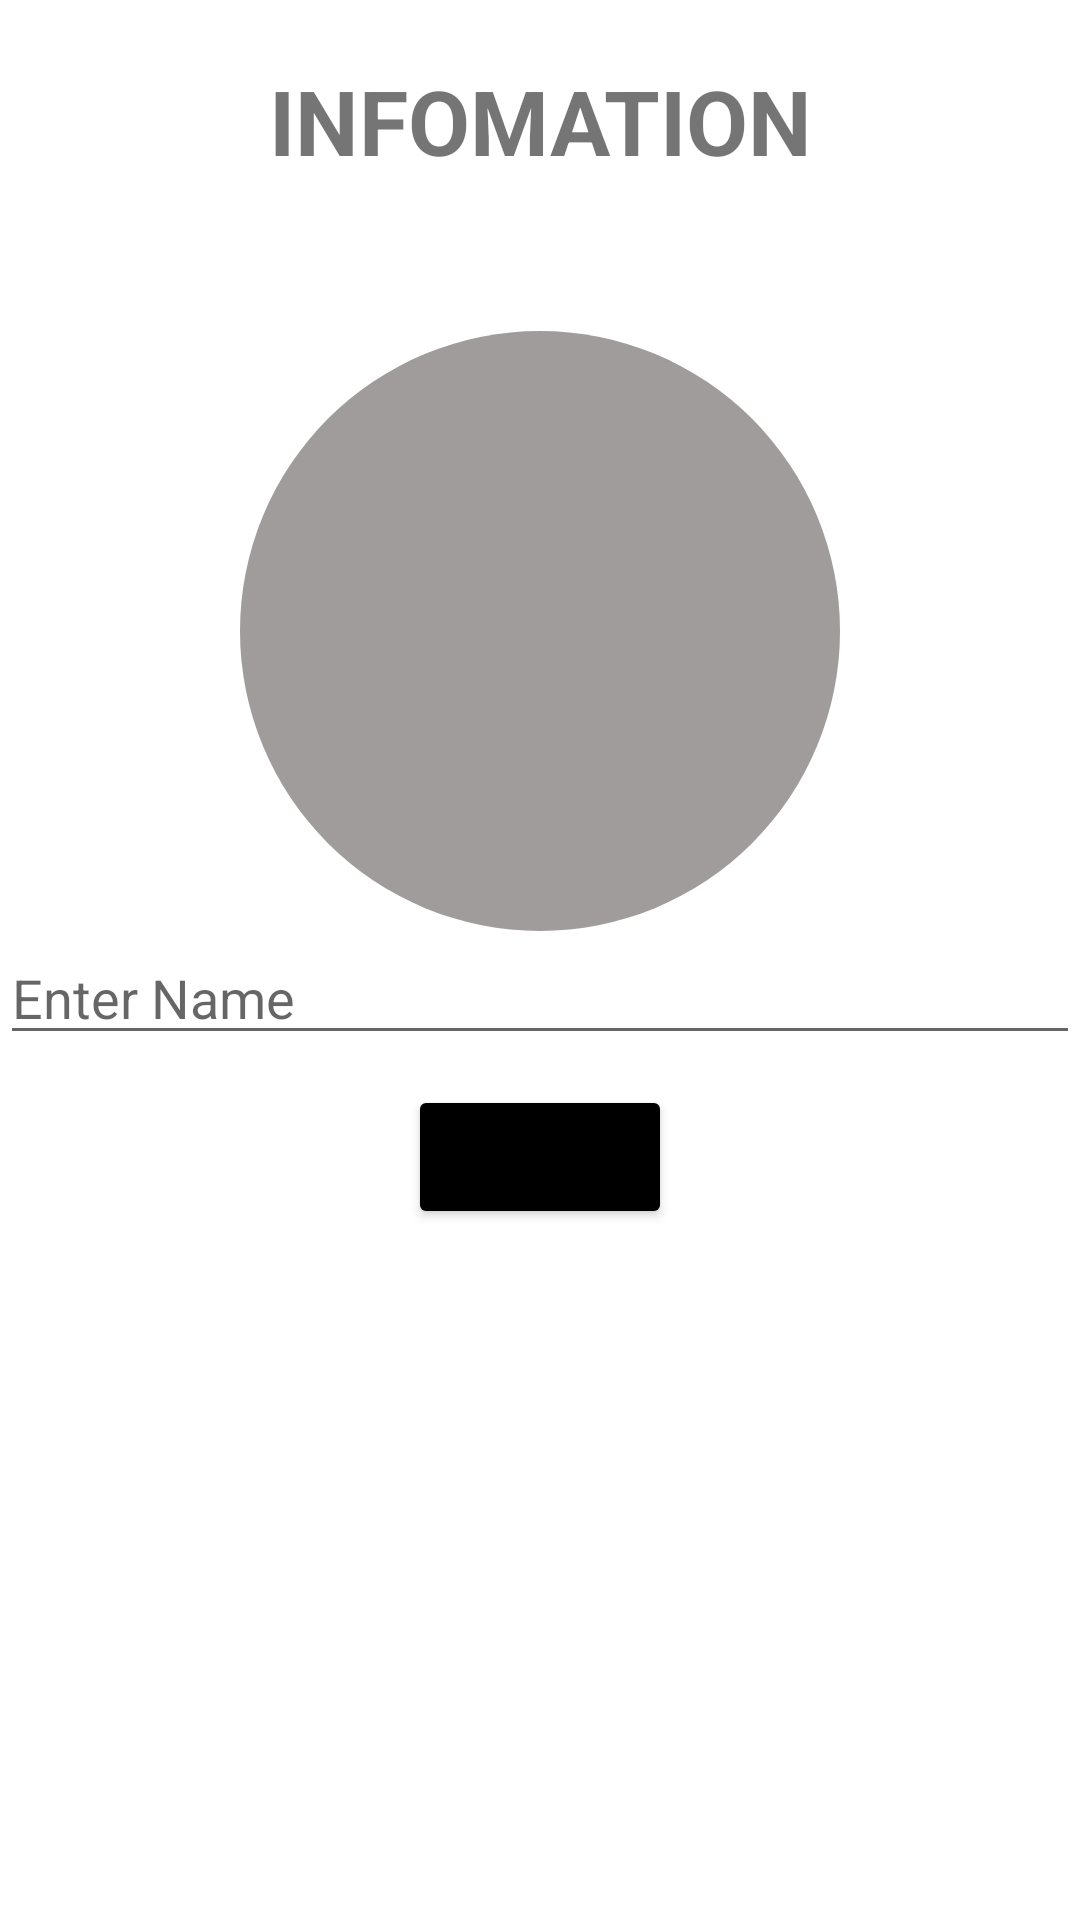

Here is an Android app screen rendered from its layout file. Give the layout XML and the strings, colors and styles it references.
<!-- AndroidManifest.xml: application theme Theme.Chat -->
<!-- res/layout/activity_user_profile.xml -->
<?xml version="1.0" encoding="utf-8"?>
<LinearLayout xmlns:android="http://schemas.android.com/apk/res/android"
    xmlns:app="http://schemas.android.com/apk/res-auto"
    xmlns:tools="http://schemas.android.com/tools"
    android:id="@+id/main"
    android:layout_width="match_parent"
    android:layout_height="match_parent"
    tools:context=".activities.EditProfileActivity"
    android:orientation="vertical">
    <TextView
        android:layout_width="match_parent"
        android:layout_height="wrap_content"
        android:text="INFOMATION"
        android:textSize="30dp"
        android:gravity="center"
        android:textStyle="bold"
        android:layout_marginTop="20dp">
    </TextView>
    <ImageView
        android:id="@+id/profileImageView"
        android:layout_width="200dp"
        android:layout_height="200dp"
        android:layout_marginTop="50dp"
        android:scaleType="centerCrop"
        android:background="@drawable/circular_shape"
        android:layout_gravity="center"
        />
    <EditText
        android:id="@+id/editTextName"
        android:layout_width="match_parent"
        android:layout_height="wrap_content"
        android:hint="Enter Name"/>

    <Button
        android:id="@+id/buttonSaveProfile"
        android:layout_width="wrap_content"
        android:layout_height="wrap_content"
        android:text="SAVE"
        android:backgroundTint="@color/black"
        android:layout_gravity="center"
        android:layout_marginTop="10dp"
        />
  


</LinearLayout>
<!-- resources referenced by this layout -->
<resources>
  <color name="black">#FF000000</color>
  <!-- drawable circular_shape (drawable) -->
  <shape xmlns:android="http://schemas.android.com/apk/res/android">
      <solid android:color="#A09C9C"/>
      <corners android:radius="300dp"/>
  </shape>
  <style name="Theme.Chat" parent="Base.Theme.Chat" />
  <style name="Base.Theme.Chat" parent="Theme.MaterialComponents.DayNight.NoActionBar">
          
           <item name="colorPrimary">@color/primary</item>
      </style>
  <color name="primary">#1C2E46</color>
</resources>
